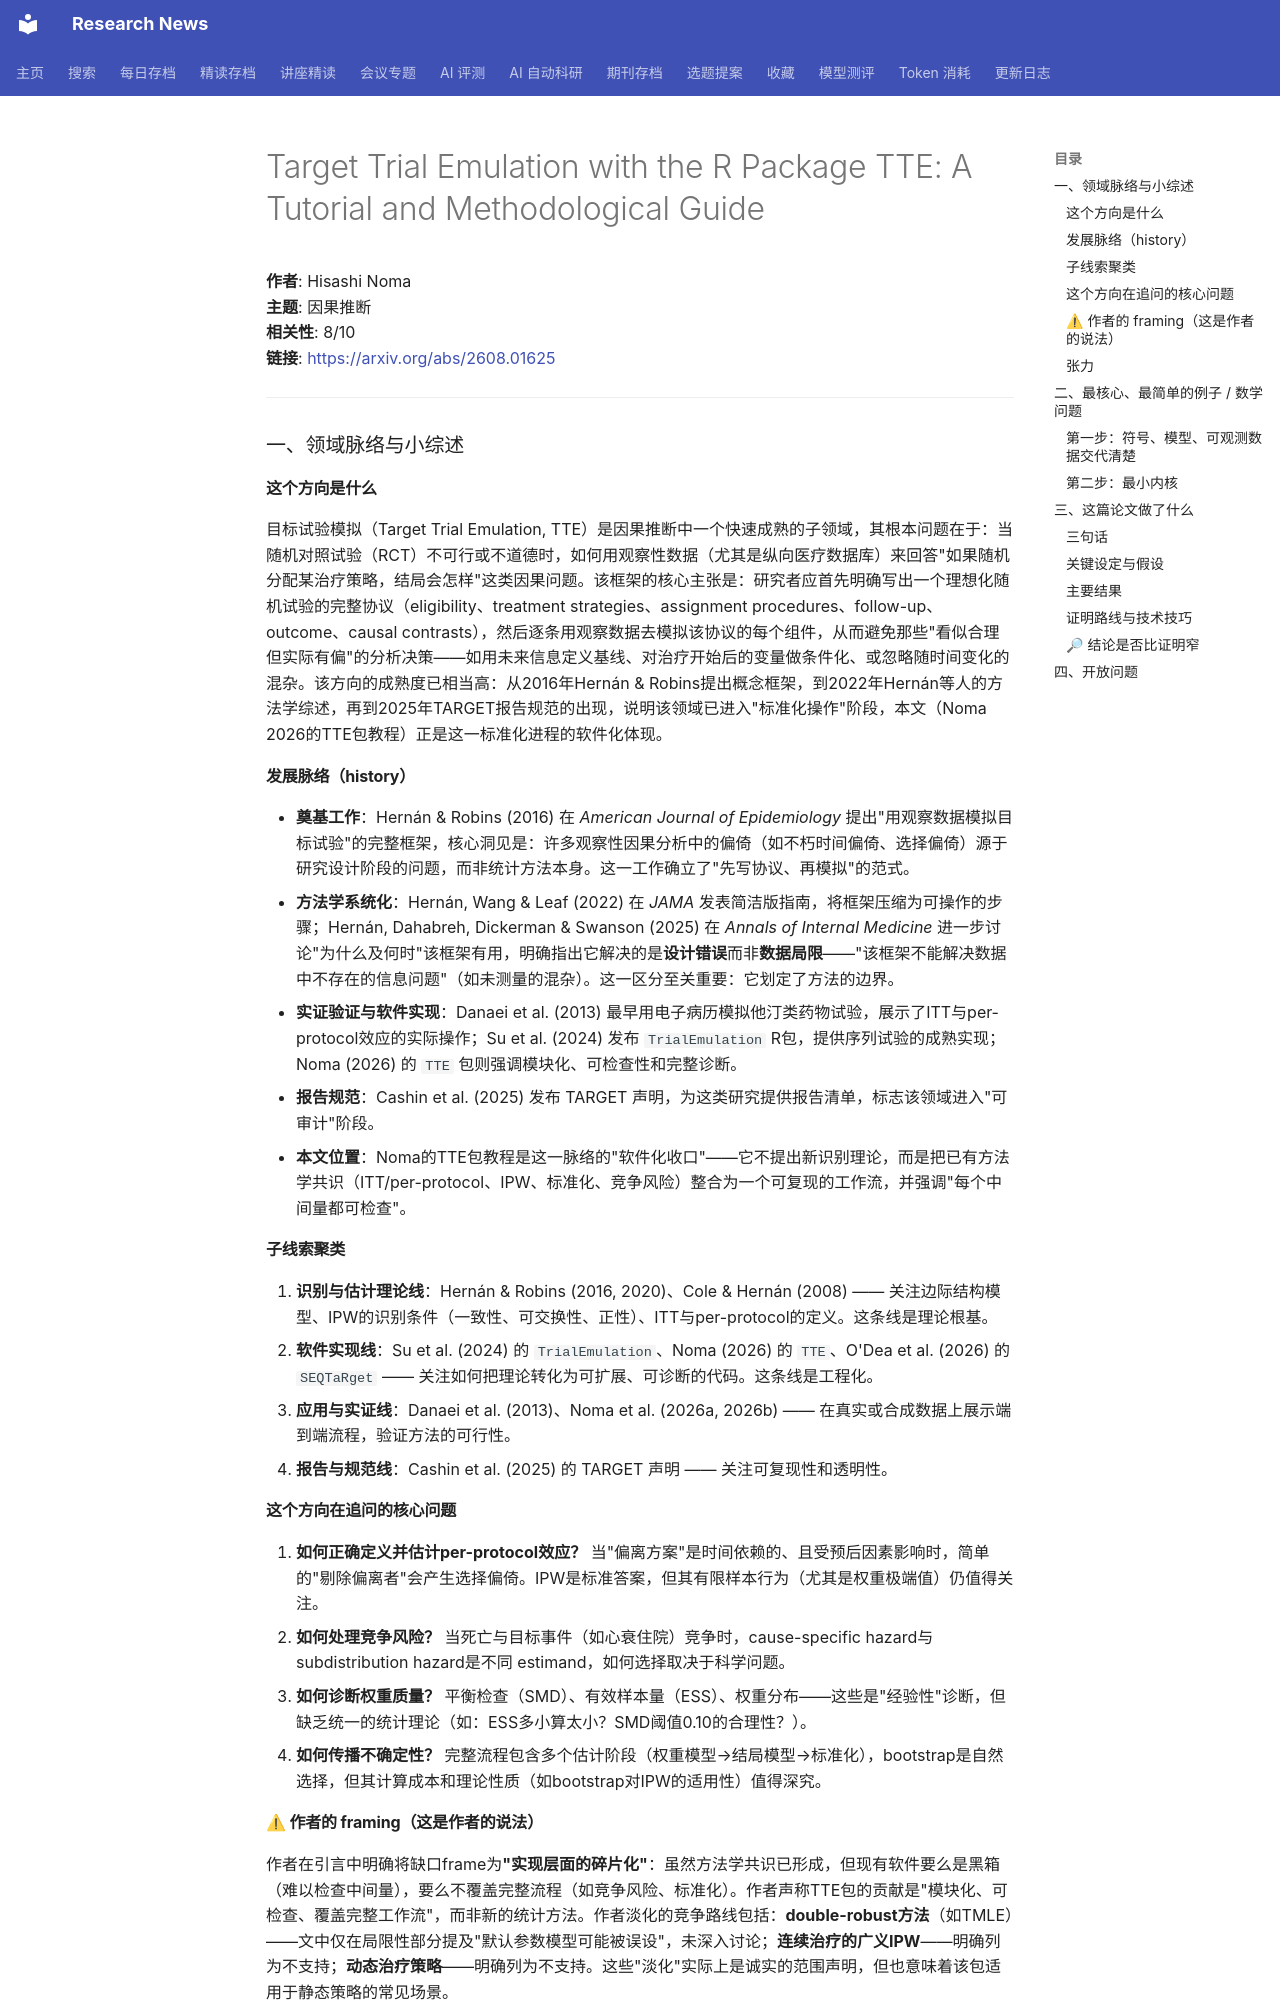

repository: cxy0714/research-news · page: deep_reads/2026-08-05-2608.01625/index.html · generator: mkdocs

# Target Trial Emulation with the R Package TTE: A Tutorial and Methodological Guide

**作者**: Hisashi Noma  
**主题**: 因果推断  
**相关性**: 8/10  
**链接**: <https://arxiv.org/abs/2608.01625>

---

### 一、领域脉络与小综述

#### 这个方向是什么

目标试验模拟（Target Trial Emulation, TTE）是因果推断中一个快速成熟的子领域，其根本问题在于：当随机对照试验（RCT）不可行或不道德时，如何用观察性数据（尤其是纵向医疗数据库）来回答"如果随机分配某治疗策略，结局会怎样"这类因果问题。该框架的核心主张是：研究者应首先明确写出一个理想化随机试验的完整协议（eligibility、treatment strategies、assignment procedures、follow-up、outcome、causal contrasts），然后逐条用观察数据去模拟该协议的每个组件，从而避免那些"看似合理但实际有偏"的分析决策——如用未来信息定义基线、对治疗开始后的变量做条件化、或忽略随时间变化的混杂。该方向的成熟度已相当高：从2016年Hernán & Robins提出概念框架，到2022年Hernán等人的方法学综述，再到2025年TARGET报告规范的出现，说明该领域已进入"标准化操作"阶段，本文（Noma 2026的TTE包教程）正是这一标准化进程的软件化体现。

#### 发展脉络（history）

- **奠基工作**：Hernán & Robins (2016) 在 *American Journal of Epidemiology* 提出"用观察数据模拟目标试验"的完整框架，核心洞见是：许多观察性因果分析中的偏倚（如不朽时间偏倚、选择偏倚）源于研究设计阶段的问题，而非统计方法本身。这一工作确立了"先写协议、再模拟"的范式。
- **方法学系统化**：Hernán, Wang & Leaf (2022) 在 *JAMA* 发表简洁版指南，将框架压缩为可操作的步骤；Hernán, Dahabreh, Dickerman & Swanson (2025) 在 *Annals of Internal Medicine* 进一步讨论"为什么及何时"该框架有用，明确指出它解决的是**设计错误**而非**数据局限**——"该框架不能解决数据中不存在的信息问题"（如未测量的混杂）。这一区分至关重要：它划定了方法的边界。
- **实证验证与软件实现**：Danaei et al. (2013) 最早用电子病历模拟他汀类药物试验，展示了ITT与per-protocol效应的实际操作；Su et al. (2024) 发布 `TrialEmulation` R包，提供序列试验的成熟实现；Noma (2026) 的 `TTE` 包则强调模块化、可检查性和完整诊断。
- **报告规范**：Cashin et al. (2025) 发布 TARGET 声明，为这类研究提供报告清单，标志该领域进入"可审计"阶段。
- **本文位置**：Noma的TTE包教程是这一脉络的"软件化收口"——它不提出新识别理论，而是把已有方法学共识（ITT/per-protocol、IPW、标准化、竞争风险）整合为一个可复现的工作流，并强调"每个中间量都可检查"。

#### 子线索聚类

1. **识别与估计理论线**：Hernán & Robins (2016, 2020)、Cole & Hernán (2008) —— 关注边际结构模型、IPW的识别条件（一致性、可交换性、正性）、ITT与per-protocol的定义。这条线是理论根基。
2. **软件实现线**：Su et al. (2024) 的 `TrialEmulation`、Noma (2026) 的 `TTE`、O'Dea et al. (2026) 的 `SEQTaRget` —— 关注如何把理论转化为可扩展、可诊断的代码。这条线是工程化。
3. **应用与实证线**：Danaei et al. (2013)、Noma et al. (2026a, 2026b) —— 在真实或合成数据上展示端到端流程，验证方法的可行性。
4. **报告与规范线**：Cashin et al. (2025) 的 TARGET 声明 —— 关注可复现性和透明性。

#### 这个方向在追问的核心问题

1. **如何正确定义并估计per-protocol效应？** 当"偏离方案"是时间依赖的、且受预后因素影响时，简单的"剔除偏离者"会产生选择偏倚。IPW是标准答案，但其有限样本行为（尤其是权重极端值）仍值得关注。
2. **如何处理竞争风险？** 当死亡与目标事件（如心衰住院）竞争时，cause-specific hazard与subdistribution hazard是不同 estimand，如何选择取决于科学问题。
3. **如何诊断权重质量？** 平衡检查（SMD）、有效样本量（ESS）、权重分布——这些是"经验性"诊断，但缺乏统一的统计理论（如：ESS多小算太小？SMD阈值0.10的合理性？）。
4. **如何传播不确定性？** 完整流程包含多个估计阶段（权重模型→结局模型→标准化），bootstrap是自然选择，但其计算成本和理论性质（如bootstrap对IPW的适用性）值得深究。

#### ⚠ 作者的 framing（这是作者的说法）

作者在引言中明确将缺口frame为**"实现层面的碎片化"**：虽然方法学共识已形成，但现有软件要么是黑箱（难以检查中间量），要么不覆盖完整流程（如竞争风险、标准化）。作者声称TTE包的贡献是"模块化、可检查、覆盖完整工作流"，而非新的统计方法。作者淡化的竞争路线包括：**double-robust方法**（如TMLE）——文中仅在局限性部分提及"默认参数模型可能被误设"，未深入讨论；**连续治疗的广义IPW**——明确列为不支持；**动态治疗策略**——明确列为不支持。这些"淡化"实际上是诚实的范围声明，但也意味着该包适用于静态策略的常见场景。
